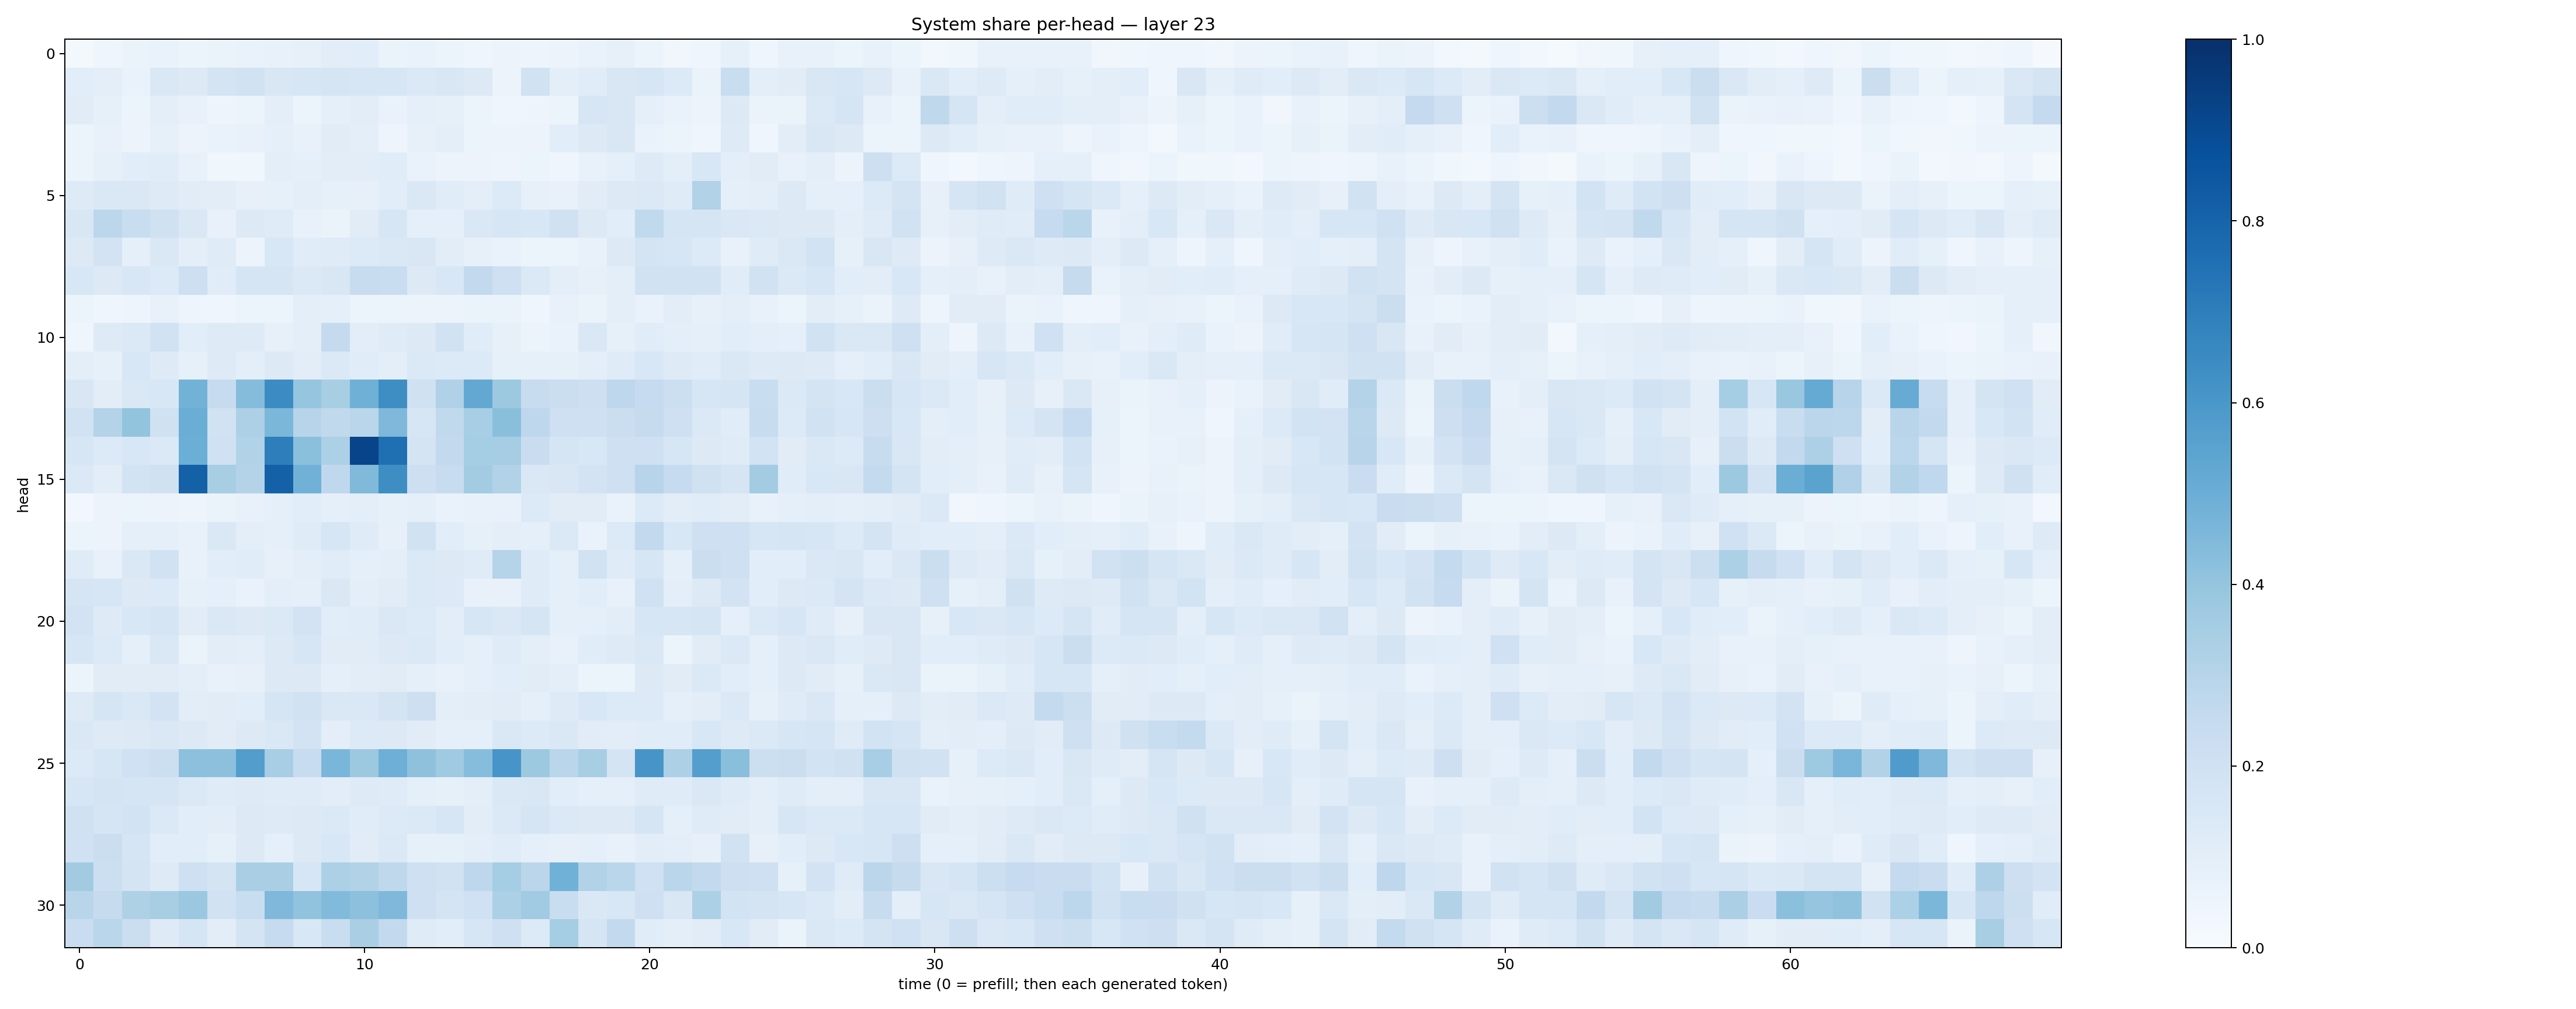

The file beside this chart, header and first rows:
0.020684794, 0.041812453, 0.065712936, 0.06978821, 0.052953105, 0.063211404, 0.06748923, 0.073008955, 0.080690965, 0.10229308, 0.10826363, 0.064531855, 0.066568516, 0.054537416, 0.041683003, 0.055386443, 0.05011948, 0.05650293, 0.066872194, 0.080737874, 0.053338014, 0.034948632, 0.045256108, 0.08491197
0.1056, 0.09851, 0.06968, 0.1467, 0.1316, 0.1745, 0.1885, 0.1516, 0.1596, 0.1676, 0.1626, 0.1615, 0.1394, 0.1487, 0.1303, 0.05708, 0.1922, 0.09831, 0.1149, 0.1504, 0.1575, 0.1328, 0.06519, 0.233
0.1109, 0.08374, 0.05179, 0.09671, 0.07662, 0.04862, 0.06242, 0.09967, 0.0508, 0.09064, 0.1019, 0.06819, 0.08628, 0.08504, 0.05206, 0.04596, 0.04892, 0.05318, 0.1582, 0.1507, 0.09285, 0.06811, 0.05533, 0.1263
0.05178, 0.07705, 0.05769, 0.08572, 0.05614, 0.06729, 0.0739, 0.08788, 0.07094, 0.1128, 0.09877, 0.05013, 0.0813, 0.09589, 0.05425, 0.05544, 0.05799, 0.1059, 0.1259, 0.1499, 0.06897, 0.05899, 0.04289, 0.1221
0.05237, 0.08338, 0.1067, 0.1141, 0.07652, 0.03763, 0.03596, 0.09453, 0.08867, 0.1016, 0.1041, 0.1142, 0.06697, 0.05527, 0.05776, 0.04873, 0.051, 0.04002, 0.07371, 0.09227, 0.1231, 0.09681, 0.1553, 0.09702
0.123, 0.1438, 0.1449, 0.1245, 0.1117, 0.1037, 0.082, 0.0829, 0.09985, 0.08563, 0.08091, 0.1059, 0.1471, 0.1158, 0.1005, 0.1357, 0.08105, 0.07332, 0.1109, 0.1308, 0.1404, 0.121, 0.313, 0.09059
0.1523, 0.278, 0.2306, 0.1964, 0.147, 0.07728, 0.1266, 0.1192, 0.07721, 0.06332, 0.1121, 0.1636, 0.08723, 0.09238, 0.1455, 0.1595, 0.1543, 0.1988, 0.1272, 0.1056, 0.2653, 0.1696, 0.167, 0.1466
0.1263, 0.1802, 0.089, 0.1431, 0.09599, 0.1199, 0.05613, 0.1536, 0.1156, 0.1175, 0.1351, 0.1477, 0.1512, 0.1027, 0.07907, 0.07013, 0.05136, 0.05342, 0.07708, 0.1271, 0.1754, 0.1598, 0.1346, 0.07133
0.1553, 0.1328, 0.1545, 0.133, 0.2143, 0.1147, 0.1655, 0.1678, 0.1389, 0.1502, 0.2391, 0.233, 0.1278, 0.1526, 0.2607, 0.2083, 0.1402, 0.09889, 0.07843, 0.1005, 0.1875, 0.1879, 0.1875, 0.114
0.05986, 0.0454, 0.04795, 0.07645, 0.05017, 0.04399, 0.05103, 0.06144, 0.09526, 0.09098, 0.06127, 0.05388, 0.05502, 0.0554, 0.06613, 0.06324, 0.04333, 0.07382, 0.06382, 0.1008, 0.06912, 0.1032, 0.079, 0.09393
0.04059, 0.1236, 0.1376, 0.1916, 0.1075, 0.1222, 0.1237, 0.08124, 0.09746, 0.253, 0.102, 0.1174, 0.1251, 0.1931, 0.1143, 0.08093, 0.05215, 0.06948, 0.1458, 0.08435, 0.1166, 0.09675, 0.08915, 0.1068
0.09691, 0.08235, 0.1533, 0.1215, 0.0826, 0.1243, 0.09949, 0.129, 0.1046, 0.1378, 0.1155, 0.09956, 0.137, 0.1357, 0.1329, 0.08328, 0.08509, 0.08374, 0.09934, 0.1199, 0.1525, 0.1235, 0.1133, 0.1437
0.1494, 0.102, 0.1444, 0.1561, 0.4773, 0.2455, 0.4361, 0.6475, 0.3949, 0.342, 0.4885, 0.6377, 0.1966, 0.32, 0.5236, 0.3772, 0.2397, 0.2203, 0.2146, 0.2766, 0.2468, 0.2182, 0.159, 0.1671
0.1924, 0.3066, 0.4005, 0.1981, 0.5014, 0.1925, 0.3261, 0.4576, 0.295, 0.2639, 0.2883, 0.4512, 0.1595, 0.2653, 0.345, 0.4224, 0.2749, 0.2073, 0.2096, 0.2191, 0.2428, 0.2047, 0.1402, 0.1138
0.1631, 0.1355, 0.1558, 0.1398, 0.4994, 0.1996, 0.3094, 0.6965, 0.4212, 0.33, 0.9206, 0.756, 0.1741, 0.2599, 0.3527, 0.3497, 0.2285, 0.1679, 0.1524, 0.2079, 0.2067, 0.1639, 0.1305, 0.1192
0.1375, 0.1031, 0.1873, 0.1967, 0.8088, 0.3414, 0.3059, 0.8097, 0.4818, 0.2657, 0.4467, 0.6382, 0.2128, 0.2348, 0.3561, 0.3091, 0.145, 0.1505, 0.1803, 0.2102, 0.2942, 0.2469, 0.1985, 0.1649
0.02747, 0.05801, 0.0537, 0.05544, 0.04943, 0.06523, 0.07099, 0.09319, 0.1059, 0.08652, 0.09461, 0.08305, 0.08994, 0.06977, 0.07254, 0.07368, 0.1328, 0.1117, 0.1109, 0.06892, 0.1364, 0.1037, 0.1152, 0.1054
0.05866, 0.05851, 0.08866, 0.09139, 0.07417, 0.147, 0.09718, 0.09347, 0.1191, 0.1604, 0.119, 0.08051, 0.1887, 0.1091, 0.08557, 0.09996, 0.09009, 0.1367, 0.06705, 0.1338, 0.2591, 0.1534, 0.2044, 0.2102
0.1193, 0.07208, 0.1469, 0.1909, 0.0708, 0.1058, 0.1154, 0.08167, 0.09755, 0.1134, 0.09231, 0.09861, 0.1368, 0.1324, 0.1201, 0.3032, 0.1178, 0.08678, 0.1875, 0.1174, 0.1618, 0.09199, 0.2262, 0.2049
0.1647, 0.1575, 0.1295, 0.1335, 0.08259, 0.08788, 0.06888, 0.09747, 0.09069, 0.1445, 0.09909, 0.1101, 0.1397, 0.1332, 0.07746, 0.07287, 0.1179, 0.08981, 0.1058, 0.07669, 0.1992, 0.09499, 0.1321, 0.1819
0.1827, 0.1227, 0.1546, 0.1654, 0.1109, 0.1449, 0.1275, 0.1385, 0.1825, 0.1058, 0.1151, 0.1459, 0.1333, 0.1023, 0.1584, 0.1473, 0.1696, 0.09254, 0.09296, 0.1023, 0.1626, 0.1596, 0.168, 0.0886
0.1623, 0.1347, 0.09065, 0.1441, 0.06598, 0.1054, 0.09528, 0.1301, 0.1608, 0.1095, 0.1114, 0.1255, 0.1402, 0.1089, 0.09181, 0.1184, 0.0958, 0.07644, 0.1165, 0.1239, 0.1484, 0.05409, 0.1105, 0.137
0.05466, 0.1113, 0.1126, 0.1114, 0.09913, 0.07141, 0.07918, 0.1273, 0.1251, 0.08694, 0.1033, 0.1118, 0.09312, 0.07154, 0.08695, 0.1072, 0.1112, 0.09997, 0.05945, 0.05972, 0.1319, 0.11, 0.1397, 0.106
0.1216, 0.1704, 0.141, 0.1822, 0.1032, 0.1118, 0.1086, 0.1683, 0.1932, 0.1473, 0.1478, 0.1747, 0.2113, 0.09566, 0.1037, 0.1133, 0.08756, 0.1223, 0.1559, 0.1333, 0.1354, 0.08876, 0.1041, 0.1374
0.1451, 0.1238, 0.1277, 0.148, 0.1262, 0.111, 0.1259, 0.1474, 0.1834, 0.1002, 0.1346, 0.1323, 0.1108, 0.08933, 0.09043, 0.1468, 0.1362, 0.1415, 0.1117, 0.1031, 0.1137, 0.1134, 0.1541, 0.1245
0.1334, 0.1628, 0.2, 0.2177, 0.4164, 0.4166, 0.5738, 0.3463, 0.2392, 0.4639, 0.3781, 0.494, 0.4108, 0.3673, 0.4333, 0.6062, 0.3754, 0.2868, 0.3422, 0.1744, 0.6086, 0.3261, 0.5672, 0.4224
0.1592, 0.1797, 0.1712, 0.1654, 0.1396, 0.1202, 0.1235, 0.119, 0.1179, 0.1033, 0.1227, 0.1209, 0.08705, 0.08305, 0.09919, 0.1425, 0.1521, 0.1064, 0.08927, 0.0892, 0.12, 0.1198, 0.1435, 0.12
0.1985, 0.1661, 0.1867, 0.1382, 0.1061, 0.1046, 0.13, 0.1221, 0.1286, 0.1406, 0.1153, 0.1357, 0.1401, 0.157, 0.1017, 0.1395, 0.1706, 0.1374, 0.1253, 0.1305, 0.1676, 0.09081, 0.1193, 0.1094
0.2002, 0.2216, 0.1713, 0.1055, 0.1064, 0.08427, 0.1261, 0.09362, 0.1298, 0.1546, 0.1114, 0.1397, 0.0823, 0.0821, 0.1011, 0.1159, 0.08955, 0.08137, 0.08785, 0.07422, 0.1021, 0.09456, 0.08076, 0.1946
0.3617, 0.2186, 0.1755, 0.1216, 0.2058, 0.1774, 0.3384, 0.3364, 0.158, 0.3308, 0.3127, 0.2733, 0.2049, 0.189, 0.2746, 0.3555, 0.2822, 0.4862, 0.3136, 0.288, 0.2014, 0.2891, 0.2604, 0.2142
0.2915, 0.2433, 0.3223, 0.3409, 0.3812, 0.1901, 0.2327, 0.4499, 0.4043, 0.4443, 0.4168, 0.4514, 0.2069, 0.1756, 0.2023, 0.3292, 0.3668, 0.2327, 0.1433, 0.1562, 0.2071, 0.1492, 0.3315, 0.1861
0.23, 0.2867, 0.2193, 0.1228, 0.1713, 0.1022, 0.1746, 0.2496, 0.1546, 0.2309, 0.3398, 0.2595, 0.1197, 0.1088, 0.1616, 0.2081, 0.1365, 0.3537, 0.1717, 0.2612, 0.1169, 0.0994, 0.1101, 0.1544
